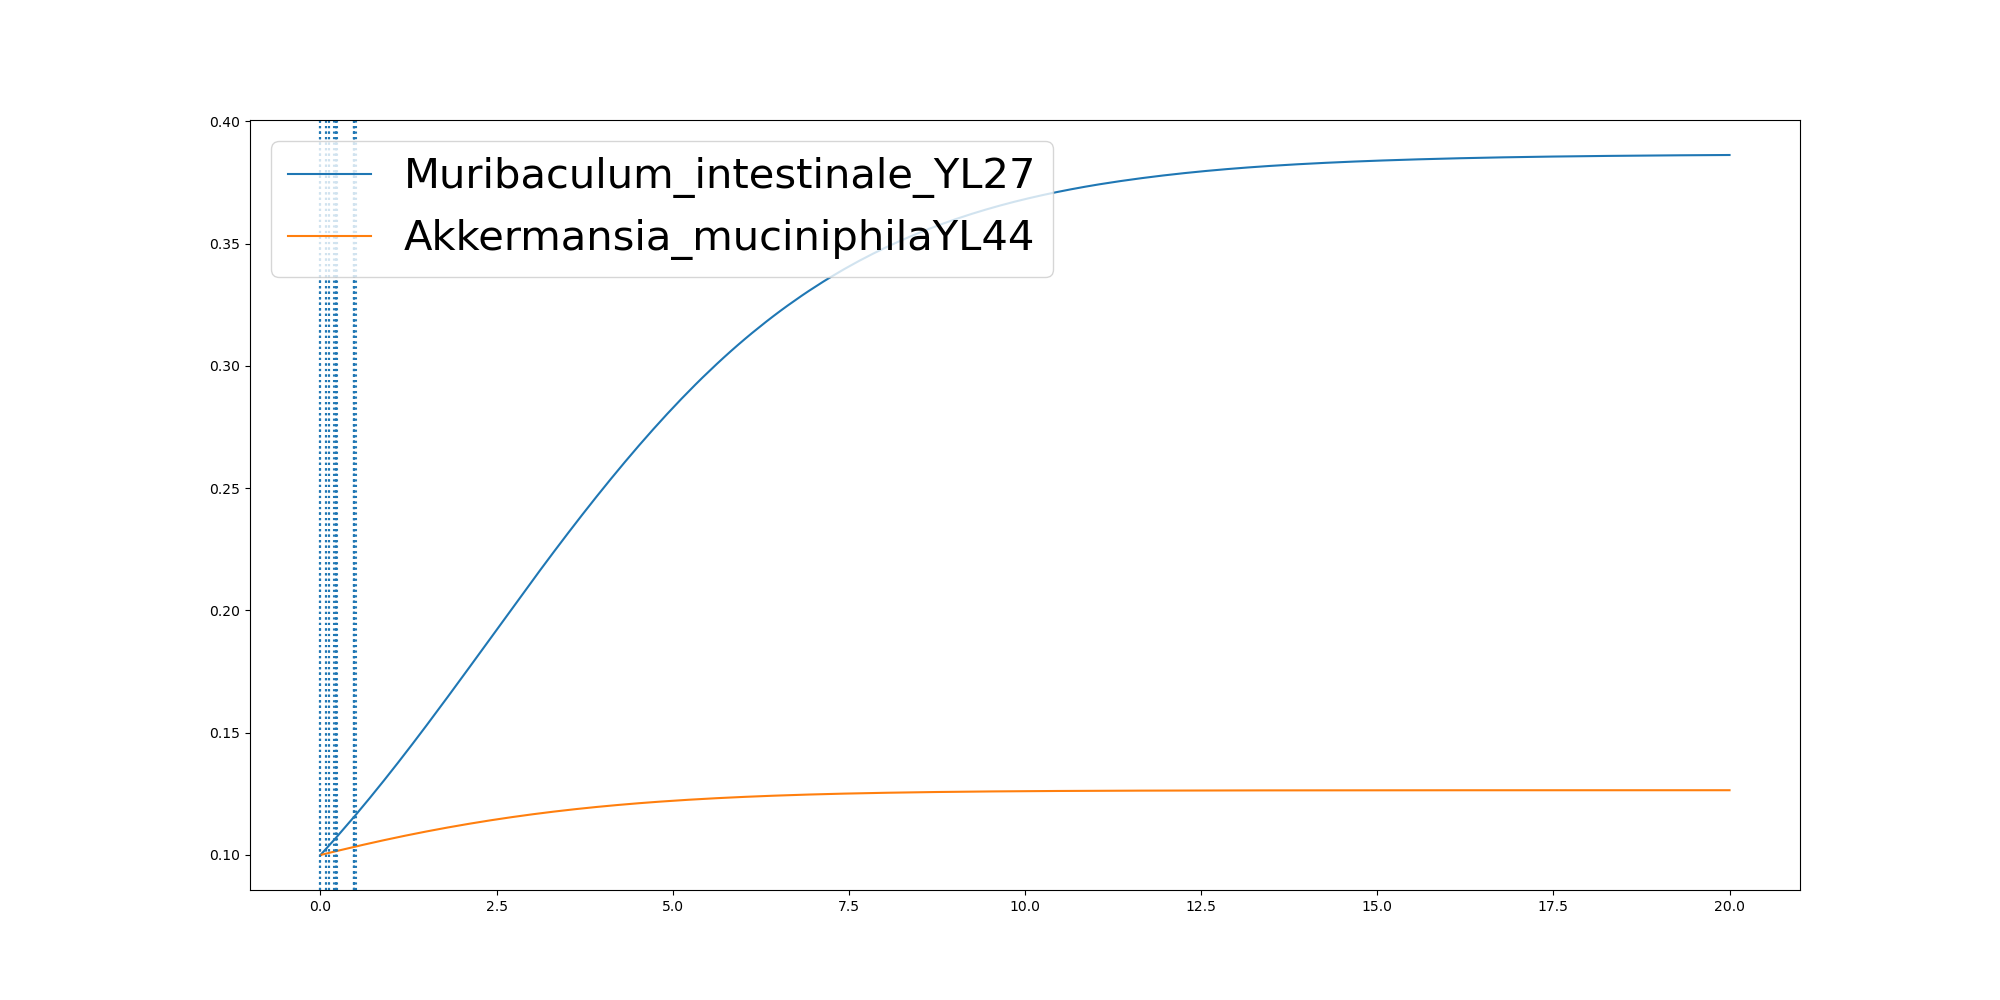

Data behind this chart, as committed beside it:
	0.0	1.3076952942764936e-06	3.6563618064239784e-05	0.08055251838211822	0.08429460472808059	0.12145218101890772	0.12168149476412443	0.18858617920111662	0.22071483912715337	0.22075686541524236	0.22736156861300416	0.22944332338120282	0.4771018821522072	0.4773204773910883	0.47734050366623854	0.4814897818816732	0.48159701898439883	0.49940470127627434	0.5999232337439224	0.7004417662115705	0.8009602986792186	0.9014788311468667	1.0019973636145147
Muribaculum_intestinale_YL27	0.1	0.1	0.1	0.1025	0.1027	0.1038	0.1039	0.106	0.1071	0.1071	0.1073	0.1073	0.1156	0.1156	0.1156	0.1157	0.1157	0.1164	0.1198	0.1233	0.1269	0.1305	0.1341
Akkermansia_muciniphilaYL44	0.1	0.1	0.1	0.1006	0.1006	0.1009	0.1009	0.1013	0.1016	0.1016	0.1016	0.1016	0.1033	0.1033	0.1033	0.1033	0.1033	0.1035	0.1041	0.1048	0.1054	0.1061	0.1067
